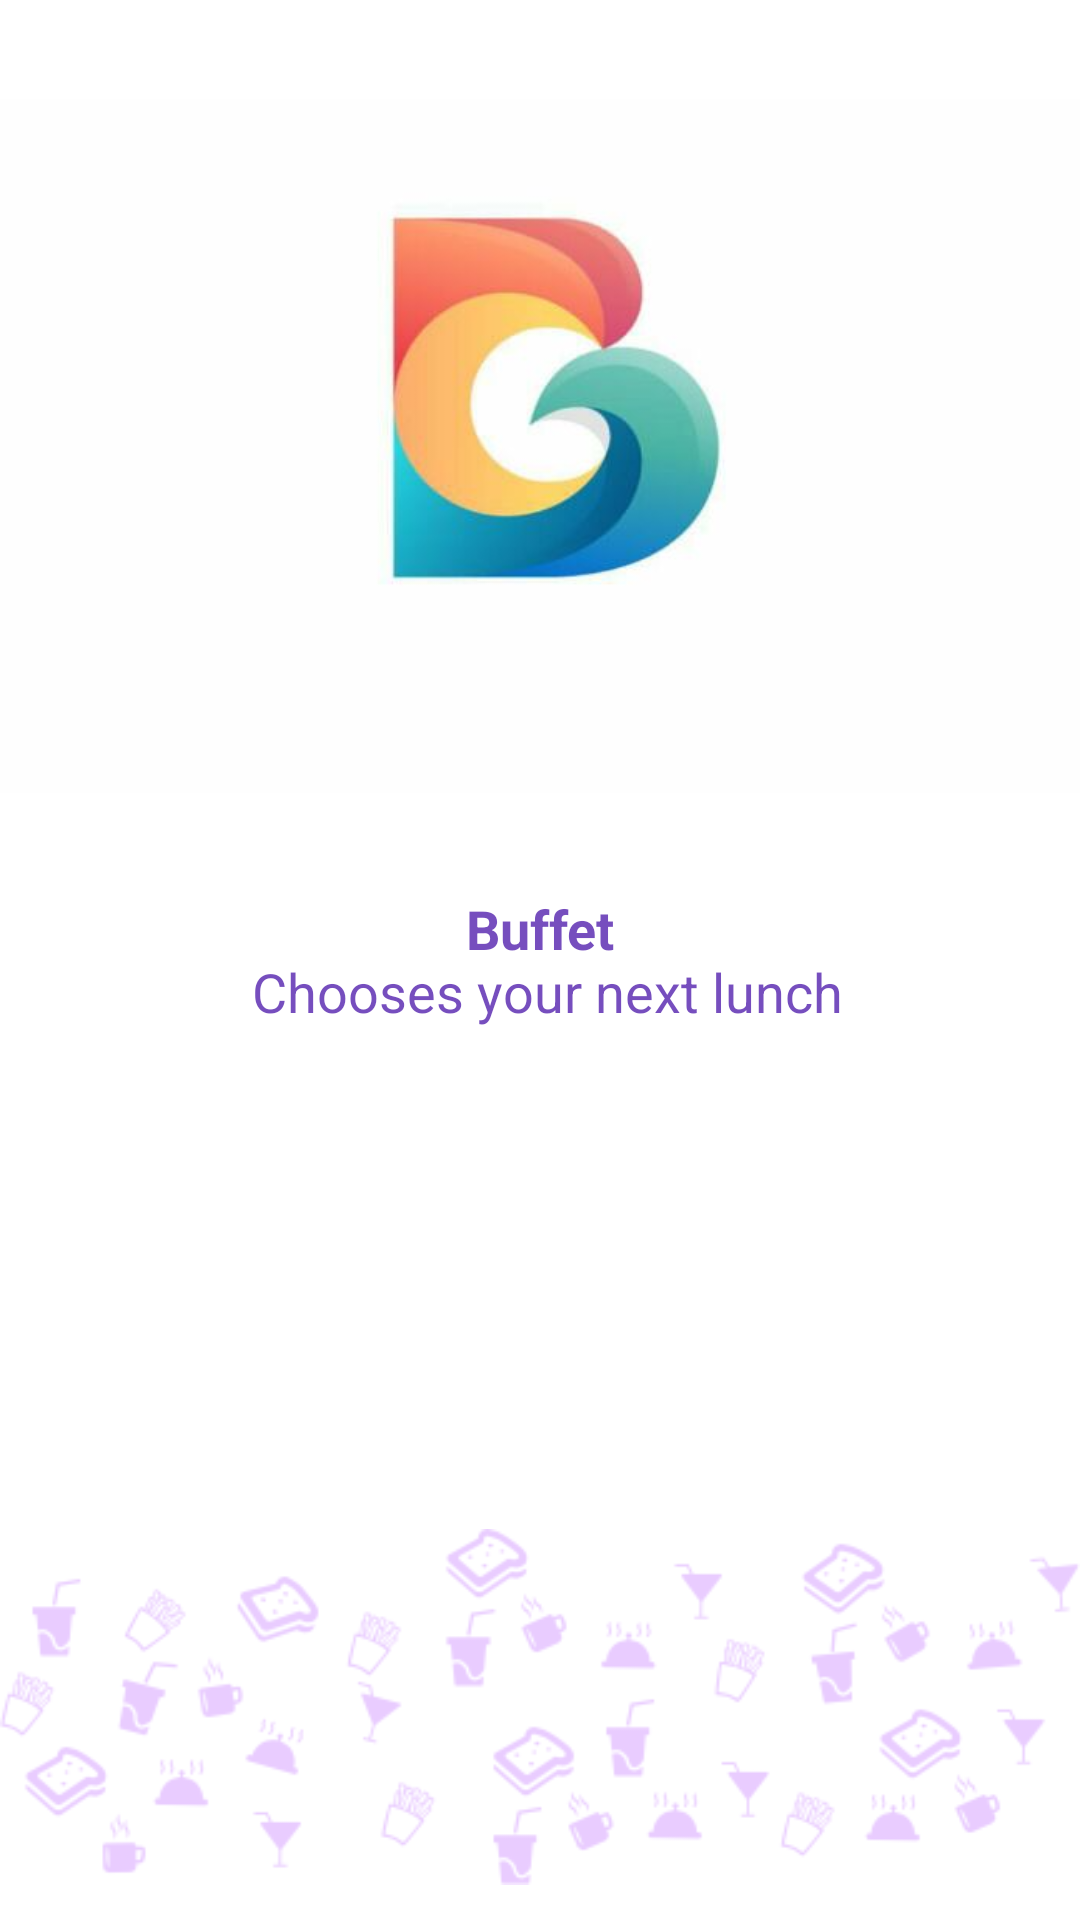

This screen was rendered from an Android layout file. Write that file and the resources it references.
<!-- AndroidManifest.xml: application theme AppTheme -->
<!-- res/layout/activity_splash.xml -->
<?xml version="1.0" encoding="utf-8"?>
<RelativeLayout xmlns:android="http://schemas.android.com/apk/res/android"
    xmlns:tools="http://schemas.android.com/tools"
    android:layout_width="match_parent"
    android:layout_height="match_parent"
    android:background="@color/white"
    tools:context="com.buffet_user.activity.login.SplashActivity">

    <ImageView
        android:layout_width="match_parent"
        android:layout_height="wrap_content"
        android:layout_above="@+id/txtLogo"
        android:scaleType="fitCenter"
        android:src="@drawable/buffet" />

    <ImageView
        android:layout_width="match_parent"
        android:layout_height="wrap_content"
        android:layout_alignParentBottom="true"
        android:alpha="0.2"
        android:src="@drawable/bottom" />


    <TextView
        android:id="@+id/txtLogo"
        android:layout_width="match_parent"
        android:layout_height="wrap_content"
        android:layout_centerInParent="true"
        android:alpha="0.9"
        android:text="@string/app_logo"
        android:textAlignment="center"
        android:textColor="@color/colorPrimaryDark"
        android:textSize="18sp" />


</RelativeLayout>
<!-- resources referenced by this layout -->
<resources>
  <color name="colorPrimaryDark">#673AB7</color>
  <color name="white">#ffffff</color>
  <!-- drawable bottom: png bitmap (drawable, 27510 bytes) -->
  <!-- drawable buffet: png bitmap (drawable, 83958 bytes) -->
  <string name="app_logo"><b>Buffet</b>\n Chooses your next lunch</string>
  <style name="AppTheme" parent="Theme.AppCompat.Light.NoActionBar">
          
          <item name="colorPrimary">@color/colorPrimary</item>
          <item name="colorPrimaryDark">@color/colorPrimaryDark</item>
          <item name="colorAccent">@color/colorAccent</item>
      </style>
  <color name="colorPrimary">#673AB7</color>
  <color name="colorAccent">#16a085</color>
</resources>
